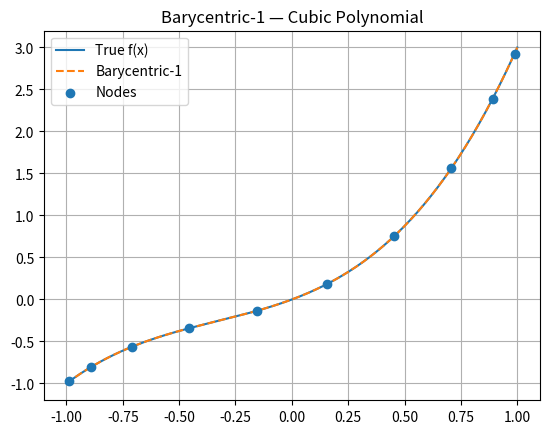
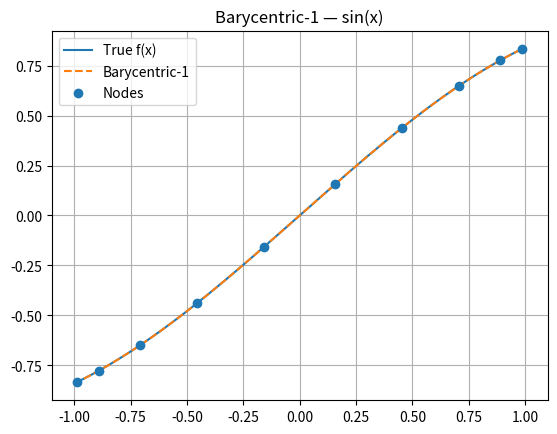
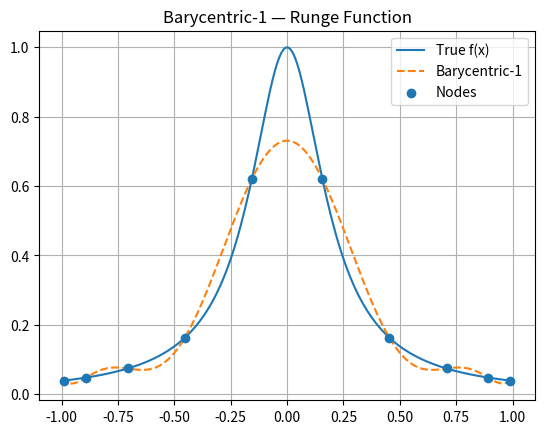
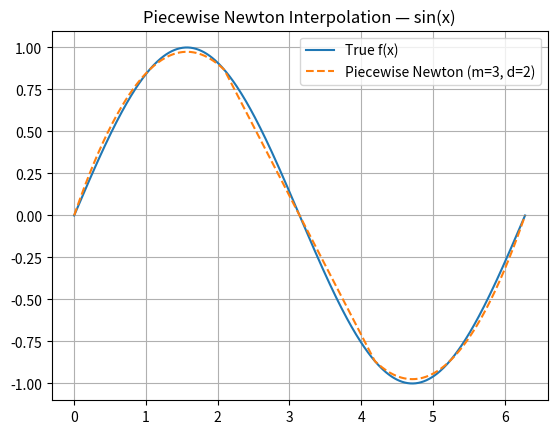
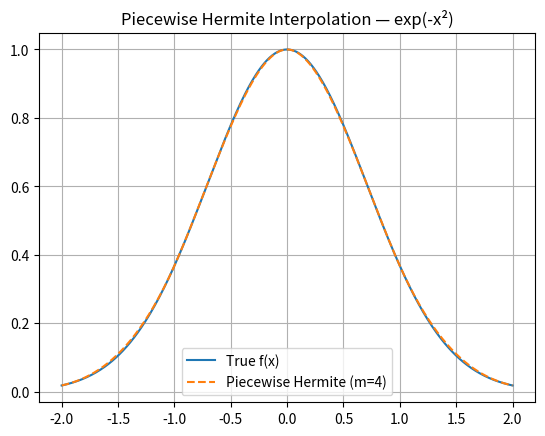
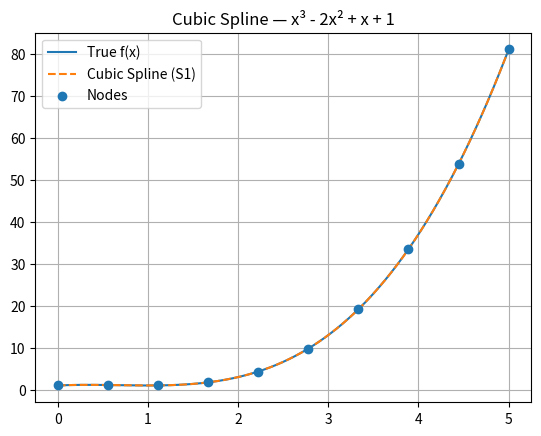
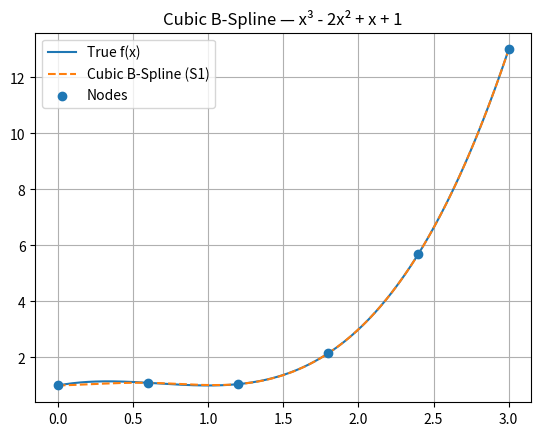
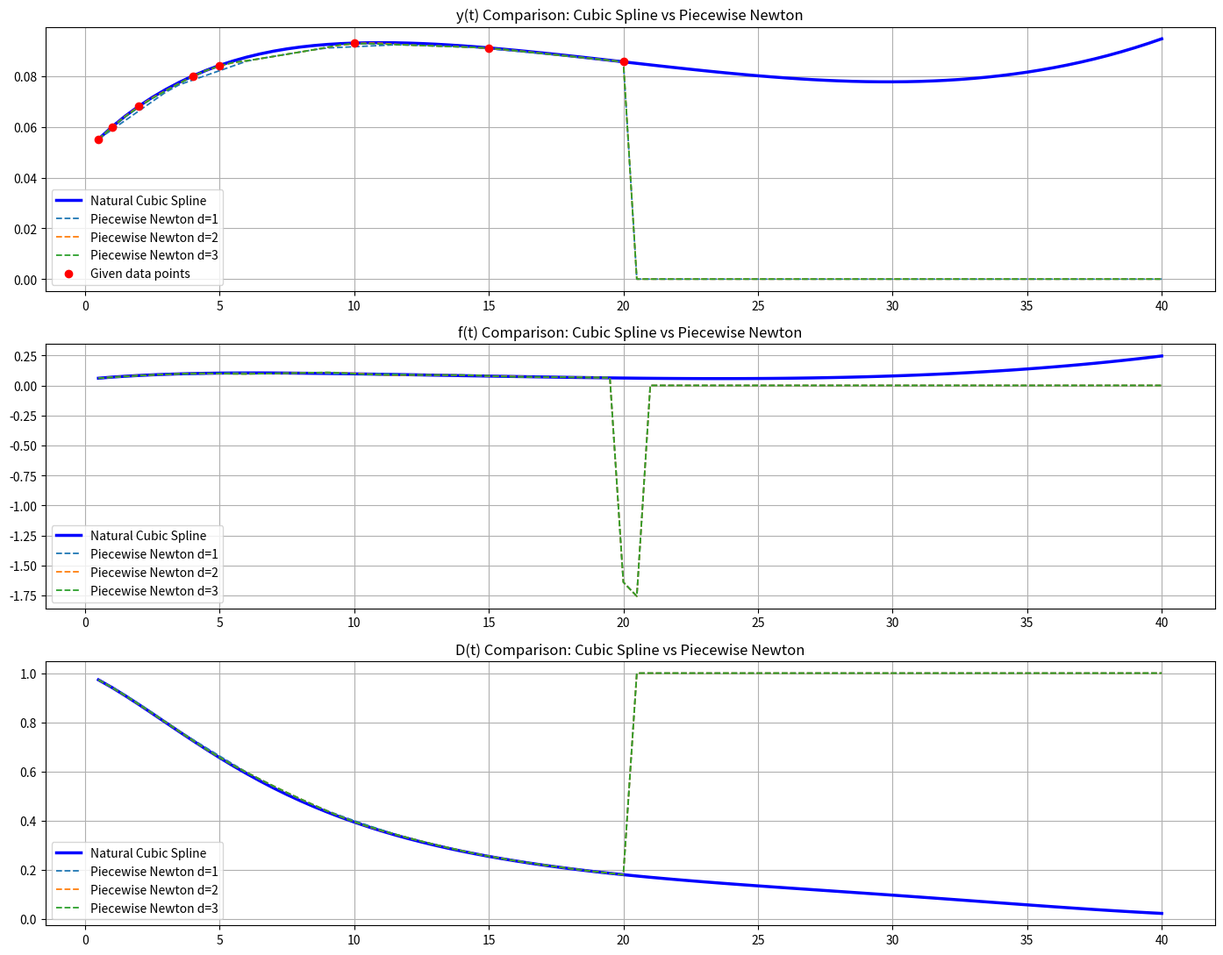

Reproduce these figures in Python, in order.
import numpy as np
import matplotlib.pyplot as plt

def Chebyshev_Points(n, interval=(-1, 1)):
    a, b = interval

    # Generate Chebyshev points in [-1,1]
    mesh = np.zeros(n)
    for i in range(n):
        val = ((2 * i + 1) * np.pi) / (2 * n)
        mesh[i] = np.cos(val)

    # Map to [a, b]
    mesh = 0.5 * (a + b) + 0.5 * (b - a) * mesh

    # Leja ordering
    ordered_mesh = np.zeros(n)

    # Start with point of largest magnitude
    index = np.argmax(np.abs(mesh))
    ordered_mesh[0] = mesh[index]

    # remove largest point
    remaining = list(mesh)
    remaining.pop(index)

    # Select next point in the sequence
    for i in range(1, n):
        best_index = 0
        best_val = -1

        #find the candidate that maximizes the product of distances
        for j, candidate in enumerate(remaining):
            prod = np.prod([abs(candidate - ordered_mesh[k]) for k in range(i)])
            if prod > best_val:
                best_val = prod
                best_index = j

        # move the best candidate to the ordered array 
        ordered_mesh[i] = remaining[best_index]
        remaining.pop(best_index)

    return ordered_mesh 

def Barycentric1_Coefficients(mesh):
    n = len(mesh)
    
    # storage for weights
    gamma = np.ones(n)

    # Compute the weights
    for i in range(n):
        # skip the term where i = j to avoid 0 mult
        for j in range(n): 
            if i != j: 
                # compute product
                gamma[i] *= (mesh[i] - mesh[j])

    # Take the reciporical     
    gamma = 1 / gamma
    
    return gamma

def Barycentric1_Interpolation(eval_pts, mesh, gamma, fx): 
    n = len(eval_pts)

    # storage for polynomial 
    px = np.zeros(n)

    # polynomial construction
    for i in range(n): 
        x_curr = eval_pts[i]
        diff = x_curr - mesh 

        # check for spots that could be 0
        if np.any(diff == 0):
            # find the first index where diff = 0 
            j = np.where(diff == 0)[0][0]
            px[i] = fx[j]
            continue 
            
        # compute product
        lx = np.prod(diff)
        # compute sum from formula
        total = np.sum((gamma * fx) / diff)
        px[i] = lx * total
        
    return px 

# partition global mesh into n subintervals
def Mesh_Partition(a, b, n): 
    return np.linspace(a, b, n+1)

# Define node distribution within subinterval 
def local_nodes(a_i, b_i, s, method): 
    if method == "uniform": 
        # standard spacing
        return np.linspace(a_i, b_i, s+1)

    # generate cheb. nodes    
    if method == "chebyshev": 
        local_mesh = np.zeros(s+1)
        for i in range(s+1):
            # cheb. node formula
            val = (np.pi * i) / s 
            local_mesh[i] = np.cos(val)
        
        # Map to [a, b]
        mesh = 0.5 * (a_i + b_i) + 0.5 * (b_i - a_i) * local_mesh
        
        # Leja ordering
        ordered_mesh = np.zeros(s+1)

        # Start with point of largest magnitude
        index = np.argmax(np.abs(mesh))
        ordered_mesh[0] = mesh[index]

        # remove largest point
        remaining = list(mesh)
        remaining.pop(index)

        for i in range(1, s+1):
            best_index = 0
            best_val = -1

            # select next point that maximizes prod of distances
            for j, candidate in enumerate(remaining):
                prod = np.prod([abs(candidate - ordered_mesh[k]) for k in range(i)])
                if prod > best_val:
                    best_val = prod
                    best_index = j

            # move best point to the ordered result
            ordered_mesh[i] = remaining[best_index]
            remaining.pop(best_index)

        return ordered_mesh
    
    
def divided_differences(x, y): 
    n = len(x)
    # initialize coefficients with function values
    coef = y.copy()

    # iterate through order of differences
    for i in range(1,n): 
        # iterate backwards to update 
        for j in range(n-1, i-1, -1): 
            # divided diff. formula
            coef[j] = (coef[j] - coef[j-1]) / (x[j] - x[j-i])

    return coef


def Newton_Polynomial(local_ordered_nodes, coef, x): 
    n = len(coef)
    # start nested eval. with highest order first
    px = coef[-1]

    #iterate backwards from second to last coeff.
    for i in range(n-2,-1,-1): 
        #update with running total
        px = px * (x - local_ordered_nodes[i]) + coef[i]
        
    return px 

def piecewise_interpolation(f, a, b, m, s, method, eval_pts): 
    
    # create boundaries for m subintervals
    partition = np.linspace(a, b, m+1)
    pieces = []

    # Precompute model for each subinterval 
    for i in range(m): 
        a_i, b_i = partition[i], partition[i+1]

        # generate local nodes and sample function
        x_nodes = local_nodes(a_i, b_i, s, method)
        y_nodes = f(x_nodes)

        # compute Newton div. diff. 
        coef = divided_differences(x_nodes, y_nodes)
        pieces.append((a_i, b_i, x_nodes, coef))

    # initalize eval. results
    result = np.zeros(len(eval_pts))

    # for all eval points, find the subinterval 
    for k, x in enumerate(eval_pts):
        for (a_i, b_i, x_nodes, coef) in pieces: 
            #check if x is within subinterval 
            if a_i <= x <= b_i: 
                # evaluate piece 
                result[k] = Newton_Polynomial(x_nodes, coef, x)
                # move to next point
                break 
    return result


def Hermite_Divided_Differences(x, f, df):
    #Initialize storage
    X = np.zeros(4) 
    DDT = np.zeros((4,4))
    
    # Set repeated roots X = [a_i, a_i, b_i, b_i]
    X[0] = X[1] = x[0]
    X[2] = X[3] = x[1]
    
    # Set First Column of table as function values
    # [f(a_i), f(a_i), f(b_i), f(b_i)]
    DDT[0,0] = f(x[0])
    DDT[1,0] = f(x[0])
    DDT[2,0] = f(x[1])
    DDT[3,0] = f(x[1])
    
    # First Div. Diff.
    DDT[1,1] = df(x[0])
    DDT[3,1] = df(x[1])
    
    # Normal Div. Diff. 
    DDT[2,1] = (DDT[2,0] - DDT[1,0]) / (X[2] - X[1])
    
    # Higher order Div. Diff. 
    for j in range(2, 4): 
        for i in range(j, 4): 
            DDT[i, j] = (DDT[i,j-1] - DDT[i-1,j-1]) / (X[i] - X[i-j])

    # return nodes and coefficients
    return X, DDT.diagonal()



def hermite_piecewise_interpolation(f, df, a, b, m, eval_pts): 
    # Create the boundaries for the m subintervals
    partition = np.linspace(a, b, m+1)
    pieces = []

    # precomputing 
    for i in range(m): 
        # define local interval
        a_i, b_i = partition[i], partition[i+1]

        # compute hermite coeff. and store it all 
        X, coef = Hermite_Divided_Differences([a_i, b_i], f, df)
        pieces.append((a_i, b_i, X, coef))

    # initalize eval. results
    result = np.zeros(len(eval_pts))

    # find subinterval for eval points 
    for k, x in enumerate(eval_pts):
        for (a_i, b_i, x_nodes, coef) in pieces:
            if a_i <= x <= b_i:
                # eval. using horners rule
                result[k] = Newton_Polynomial(x_nodes, coef, x)
                break
    return result


def cubic_spline_param(x, y, bc_type, bc_vals): 
    n = len(x) - 1
    h = np.diff(x) # x_i+1 - x_i 

    # compute div. diff
    delta = np.diff(y) / h
    size = n + 1
    
    # Create System of Equations
    A = np.zeros((size, size))
    b = np.zeros(size)

    # fill internal rows (1 through n-1)
    # enforce that second derivative is continuous
    for i in range(1,n): 
        A[i, i-1] = h[i]
        A[i, i] = 2 * (h[i-1] + h[i])
        A[i, i+1] = h[i-1]
        b[i] = 3 * (h[i] * delta[i-1] + h[i-1] * delta[i])

    bc_1, bc_2 = bc_vals[0], bc_vals[1]

    # if s1 then specify exact derivative at the endpoints
    if bc_type == 's1': 
        A[0, 0] = 1
        A[n, n] = 1
        b[0] = bc_1
        b[n] = bc_2 

    # specify the second derivative at the endpoints
    elif bc_type == 's2': 
        A[0, 0] = 2 
        A[0, 1] = 1
        A[n, n] = 2 
        A[n, n-1] = 1 
        b[0] = 3 * delta[0] - (h[0] / 2) * bc_1
        b[n] = 3 * delta[n-1] + (h[n-1] / 2) * bc_2

    # solve the liner system
    d = np.linalg.solve(A, b)
    return d


def cubic_spline_eval(t, x, y, d):
    # t - eval points
    t = np.asarray(t)
    s_t = np.zeros(len(t))
    h = np.diff(x)

    # begin interval search
    for k, t_k in enumerate(t):
        i = len(x) - 2
        for j in range(len(x) - 1): 
            if x[j] <= t_k <= x[j+1]:
                i = j
                break 

        # local coordinate mapping
        h_i = h[i]
        mu = (t_k - x[i]) / h_i

        # Hermite basis functions
        phi_00 = 2 * mu**3 - 3 * mu**2 + 1
        phi_10 = mu**3 - 2 * mu**2 + mu
        phi_01 = -2 * mu**3 + 3 * mu**2 
        phi_11 = mu**3 - mu**2 

        # Spline construction
        s_t[k] = (phi_00*y[i]) + (phi_10*h_i*d[i]) + (phi_01*y[i+1]) + (phi_11*h_i*d[i+1])
    return s_t


def cubic_spline_deriv(t, x, y, d):
    
    t = np.asarray(t)
    s_prime = np.zeros(len(t))
    h = np.diff(x)

    # begin interval search
    for k, t_k in enumerate(t):
        i = len(x) - 2
        for j in range(len(x) - 1):
            if x[j] <= t_k <= x[j+1]:
                i = j
                break

        # local coordinate mapping
        h_i = h[i]
        mu = (t_k - x[i]) / h_i

        # Derivatives of the cubic Hermite basis functions
        phi_00_prime = 6*mu**2 - 6*mu
        phi_10_prime = 3*mu**2 - 4*mu + 1
        phi_01_prime = -6*mu**2 + 6*mu
        phi_11_prime = 3*mu**2 - 2*mu

        # spline construction
        s_prime[k] = (phi_00_prime * y[i] +
                      phi_10_prime * h_i * d[i] +
                      phi_01_prime * y[i+1] +
                      phi_11_prime * h_i * d[i+1]) / h_i   

    return s_prime


def bspline_basis(t, xi, h):
    # define support of the basis function
    xim2 = xi - 2*h
    xim1 = xi - h
    # xi is center
    xip1 = xi + h
    xip2 = xi + 2*h

    # piece1: left tail 
    if xim2 <= t <= xim1:
        return (t - xim2)**3 / h**3

    # piece2: left center
    elif xim1 < t <= xi:
        u = t - xim1
        return (h**3 + 3*h**2*u + 3*h*u**2 - 3*u**3) / h**3

    #piece3: right center 
    elif xi < t <= xip1:
        u = xip1 - t
        return (h**3 + 3*h**2*u + 3*h*u**2 - 3*u**3) / h**3

    #piece 4: right tail
    elif xip1 < t <= xip2:
        return (xip2 - t)**3 / h**3

    # outside support 
    else:
        return 0.0
    
def bspline_basis_deriv(t, xi, h):
    # Define the same support intervals as the original basis function
    xim2 = xi - 2*h
    xim1 = xi - h
    xip1 = xi + h
    xip2 = xi + 2*h

    # piece1 derivative 
    if xim2 <= t <= xim1:
        return 3*(t - xim2)**2 / h**3

    # piece2 derivative 
    elif xim1 < t <= xi:
        u = t - xim1
        return (3*h**2 + 6*h*u - 9*u**2) / h**3
        
    # piece3 derivative 
    elif xi < t <= xip1:
        u = xip1 - t
        return -(3*h**2 + 6*h*u - 9*u**2) / h**3
        
    # piece4 derivative 
    elif xip1 < t <= xip2:
        return -3*(xip2 - t)**2 / h**3

    else:
        return 0.0
    
    
def cubic_bspline_param(x, y, bc_type, bc_vals):
    n = len(x) - 1
    h = x[1] - x[0]  # uniform spacing

    xi_centers = np.concatenate([[x[0] - h], x, [x[-1] + h]])

    size = n + 3  # number of basis functions = number of unknowns
    A = np.zeros((size, size))
    r = np.zeros(size)

    # Interpolation constraints 
    # fill rows such that S(x_i) = y_i
    for j in range(n + 1):
        row = j + 1  # leave room for boundary condition
        col = j      
        A[row, col]     = 1.0  
        A[row, col + 1] = 4.0  
        A[row, col + 2] = 1.0  
        r[row] = y[j]

    bc_left, bc_right = bc_vals

    # Boundary condition handling 
    # enforce specified derivatives at x_0 and x_n
    if bc_type == 's1':
        # at x_0
        A[0, 1] =  0.0
        A[0, 2] =  3.0/h
        r[0] = bc_left

        # at x_n
        A[n+2, n]   = -3.0/h
        A[n+2, n+1] =  0.0
        A[n+2, n+2] =  3.0/h
        r[n+2] = bc_right

    # Enforce specified second derivatives at x_0 and x_n
    elif bc_type == 's2':
        # at x_0
        A[0, 0] =  6.0/h**2
        A[0, 1] = -12.0/h**2
        A[0, 2] =  6.0/h**2
        r[0] = bc_left

        # At xn:
        A[n+2, n]   =  6.0/h**2
        A[n+2, n+1] = -12.0/h**2
        A[n+2, n+2] =  6.0/h**2
        r[n+2] = bc_right

    alpha = np.linalg.solve(A, r)
    return xi_centers, alpha



def cubic_bspline_eval(t_arr, x, xi_centers, alpha):
    t_arr = np.asarray(t_arr)
    h = x[1] - x[0]
    n = len(x) - 1
    s_t = np.zeros(len(t_arr))

    # interval search 
    for k, tk in enumerate(t_arr):
        i = len(x) - 2
        for j in range(len(x) - 1):
            if x[j] <= tk <= x[j+1]:
                i = j
                break

        # local summation
        val = 0.0
        for idx in range(i, i + 4):
            # running sum 
            val += alpha[idx] * bspline_basis(tk, xi_centers[idx], h)
        s_t[k] = val

    return s_t


def Error_Statistics(true_vals, approx_vals):
    # Ensure inputs are numpy arrays 
    true_vals = np.asarray(true_vals)
    approx_vals = np.asarray(approx_vals)
    
    # Absolute Error
    abs_error = np.abs(true_vals - approx_vals)
    
    # Infinity Norm (Max Error)
    inf_norm = np.max(abs_error)
    
    # Mean Squared Error (MSE)
    mse = np.mean(abs_error**2)
    
    # Relative Error 
    # use a small epsilon for values where true_vals = 0
    relative_error = np.where(true_vals != 0, 
                              abs_error / np.abs(true_vals), 
                              abs_error)
    max_rel_error = np.max(relative_error)
    
    stats = {
        "Infinity Norm": inf_norm,
        "MSE": mse,
        "Max Relative Error": max_rel_error,
        "Mean Absolute Error": np.mean(abs_error)
    }
    
    return stats


# --- Test Functions ---
functions = {
    "Cubic Polynomial": (lambda x: x**3 + x**2 + x, None),
    "sin(x)":           (lambda x: np.sin(x),         None),
    "Runge Function":   (lambda x: 1/(1 + 25*x**2),   None),
}

hermite_func = (lambda x: np.exp(-x**2), lambda x: -2*x*np.exp(-x**2))
spline_func  = (lambda x: x**3 - 2*x**2 + x + 1, lambda x: 3*x**2 - 4*x + 1)

# define evaluation grids 
eval_pts_global   = np.linspace(-1, 1, 200)
eval_pts_piecewise = np.linspace(0, 2*np.pi, 500)
eval_pts_hermite  = np.linspace(-2, 2, 500)
eval_pts_spline   = np.linspace(0, 5, 300)
eval_pts_bspline  = np.linspace(0, 3, 300)

# Barycentric-1 Interpolation
print("=" * 55)
print("Barycentric-1 Interpolation")
print("=" * 55)

for name, (f, _) in functions.items():
    mesh  = Chebyshev_Points(10)
    fx    = f(mesh)
    gamma = Barycentric1_Coefficients(mesh)
    px    = Barycentric1_Interpolation(eval_pts_global, mesh, gamma, fx)
    true  = f(eval_pts_global)
    stats = Error_Statistics(true, px)

    print(f"\n  Function: {name}")
    for k, v in stats.items():
        print(f"    {k}: {v:.6e}")

    # visualizations
    plt.figure()
    plt.plot(eval_pts_global, true, label="True f(x)")
    plt.plot(eval_pts_global, px, '--', label="Barycentric-1")
    plt.scatter(mesh, fx, zorder=5, label="Nodes")
    plt.title(f"Barycentric-1 — {name}")
    plt.legend()
    plt.grid(True)
    plt.show()

#  Piecewise Newton Interpolation
print("\n" + "=" * 55)
print("Piecewise Newton Interpolation")
print("=" * 55)

f_pw  = lambda x: np.sin(x)
m, d  = 3, 2
pw    = piecewise_interpolation(f_pw, 0, 2*np.pi, m, d, method="uniform", eval_pts=eval_pts_piecewise)
true  = f_pw(eval_pts_piecewise)
stats = Error_Statistics(true, pw)

print(f"\n  Function: sin(x),  m={m}, d={d}")
for k, v in stats.items():
    print(f"    {k}: {v:.6e}")
# visualizations
plt.figure()
plt.plot(eval_pts_piecewise, true, label="True f(x)")
plt.plot(eval_pts_piecewise, pw, '--', label=f"Piecewise Newton (m={m}, d={d})")
plt.title("Piecewise Newton Interpolation — sin(x)")
plt.legend()
plt.grid(True)
plt.show()

# Piecewise Hermite Interpolation
print("\n" + "=" * 55)
print("Piecewise Hermite Interpolation")
print("=" * 55)

f_h, df_h = hermite_func
m_h = 4
herm  = hermite_piecewise_interpolation(f_h, df_h, -2, 2, m_h, eval_pts=eval_pts_hermite)
true  = f_h(eval_pts_hermite)
stats = Error_Statistics(true, herm)

print(f"\n  Function: exp(-x^2),  m={m_h}")
for k, v in stats.items():
    print(f"    {k}: {v:.6e}")

# visualizations
plt.figure()
plt.plot(eval_pts_hermite, true, label="True f(x)")
plt.plot(eval_pts_hermite, herm, '--', label=f"Piecewise Hermite (m={m_h})")
plt.title("Piecewise Hermite Interpolation — exp(-x²)")
plt.legend()
plt.grid(True)
plt.show()

# Cubic Spline Interpolation
print("\n" + "=" * 55)
print("Cubic Spline Interpolation")
print("=" * 55)

f_s, df_s = spline_func
x_mesh = np.linspace(0, 5, 10)
y_mesh = f_s(x_mesh)
params = cubic_spline_param(x_mesh, y_mesh, bc_type='s1', bc_vals=(df_s(x_mesh[0]), df_s(x_mesh[-1])))
cs     = cubic_spline_eval(eval_pts_spline, x_mesh, y_mesh, params)
true   = f_s(eval_pts_spline)
stats  = Error_Statistics(true, cs)

print(f"\n  Function: x³ - 2x² + x + 1  (BC: S1)")
for k, v in stats.items():
    print(f"    {k}: {v:.6e}")

# visualizations
plt.figure()
plt.plot(eval_pts_spline, true, label="True f(x)")
plt.plot(eval_pts_spline, cs, '--', label="Cubic Spline (S1)")
plt.scatter(x_mesh, y_mesh, zorder=5, label="Nodes")
plt.title("Cubic Spline — x³ - 2x² + x + 1")
plt.legend()
plt.grid(True)
plt.show()

# Cubic B-Spline Interpolation
print("\n" + "=" * 55)
print("Cubic B-Spline Interpolation")
print("=" * 55)

x_mesh_b = np.linspace(0, 3, 6)
y_mesh_b  = f_s(x_mesh_b)
xi_centers, alpha = cubic_bspline_param(x_mesh_b, y_mesh_b, bc_type='s1',
                                         bc_vals=(df_s(x_mesh_b[0]), df_s(x_mesh_b[-1])))
bs    = cubic_bspline_eval(eval_pts_bspline, x_mesh_b, xi_centers, alpha)
true  = f_s(eval_pts_bspline)
stats = Error_Statistics(true, bs)

# visualizations
print(f"\n  Function: x³ - 2x² + x + 1  (BC: S1)")
for k, v in stats.items():
    print(f"    {k}: {v:.6e}")

plt.figure()
plt.plot(eval_pts_bspline, true, label="True f(x)")
plt.plot(eval_pts_bspline, bs, '--', label="Cubic B-Spline (S1)")
plt.scatter(x_mesh_b, y_mesh_b, zorder=5, label="Nodes")
plt.title("Cubic B-Spline — x³ - 2x² + x + 1")
plt.legend()
plt.grid(True)
plt.show()

# Discrete Data Testing & Validation
print("="*75)
print("TASK 2: Discrete Data Testing with Nonuniform Mesh")
print("="*75)

# Given discrete data for y(t)
t_data = np.array([0.5, 1.0, 2.0, 4.0, 5.0, 10.0, 15.0, 20.0])
y_data = np.array([0.0552, 0.06, 0.0682, 0.0801, 0.0843, 0.0931, 0.0912, 0.0857])

print("Given data points:")
for ti, yi in zip(t_data, y_data):
    print(f" t = {ti:5.1f} y = {yi:.5f}")

# Evaluation points
t_eval = np.arange(0.5, 40.01, 0.5)

# Natural Cubic Spline 
bc_type = 's2'
bc_vals = (0.0, 0.0) # Natural boundary conditions: s''(0) = s''(end) = 0

d_params = cubic_spline_param(t_data, y_data, bc_type=bc_type, bc_vals=bc_vals)

y_est = cubic_spline_eval(t_eval, t_data, y_data, d_params)
dy_est = cubic_spline_deriv(t_eval, t_data, y_data, d_params)   # ← Your proper analytic derivative
f_est = y_est + t_eval * dy_est
D_est = np.exp(-t_eval * y_est)

print("\nNatural Cubic Spline completed.")

# Piecewise Newton Interpolation (g_d) Comparison
degrees = [1, 2, 3]
pw_results = {}

for d in degrees:
    # Use your existing piecewise_interpolation function
    y_pw = piecewise_interpolation(lambda x: np.interp(x, t_data, y_data),
                                   t_data[0], t_data[-1],
                                   m=len(t_data)-1, s=d,
                                   method="uniform", eval_pts=t_eval)
    
    # Numerical derivative (necessary because piecewise Newton does not provide analytic derivative)
    dy_pw = np.gradient(y_pw, t_eval)
    f_pw = y_pw + t_eval * dy_pw
    D_pw = np.exp(-t_eval * y_pw)
    
    pw_results[d] = (y_pw, f_pw, D_pw)
    print(f"Piecewise Newton (degree d={d}) completed.")

# Plots - Spline vs Piecewise Newton
plt.figure(figsize=(14, 11))

# y(t)
plt.subplot(3, 1, 1)
plt.plot(t_eval, y_est, 'b-', linewidth=2.5, label='Natural Cubic Spline')
for d in degrees:
    plt.plot(t_eval, pw_results[d][0], '--', linewidth=1.3, label=f'Piecewise Newton d={d}')
plt.plot(t_data, y_data, 'ro', markersize=6, label='Given data points')
plt.title('y(t) Comparison: Cubic Spline vs Piecewise Newton')
plt.legend()
plt.grid(True)

# f(t)
plt.subplot(3, 1, 2)
plt.plot(t_eval, f_est, 'b-', linewidth=2.5, label='Natural Cubic Spline')
for d in degrees:
    plt.plot(t_eval, pw_results[d][1], '--', linewidth=1.3, label=f'Piecewise Newton d={d}')
plt.title('f(t) Comparison: Cubic Spline vs Piecewise Newton')
plt.legend()
plt.grid(True)

# D(t)
plt.subplot(3, 1, 3)
plt.plot(t_eval, D_est, 'b-', linewidth=2.5, label='Natural Cubic Spline')
for d in degrees:
    plt.plot(t_eval, pw_results[d][2], '--', linewidth=1.3, label=f'Piecewise Newton d={d}')
plt.title('D(t) Comparison: Cubic Spline vs Piecewise Newton')
plt.legend()
plt.grid(True)

plt.tight_layout()
plt.show()
